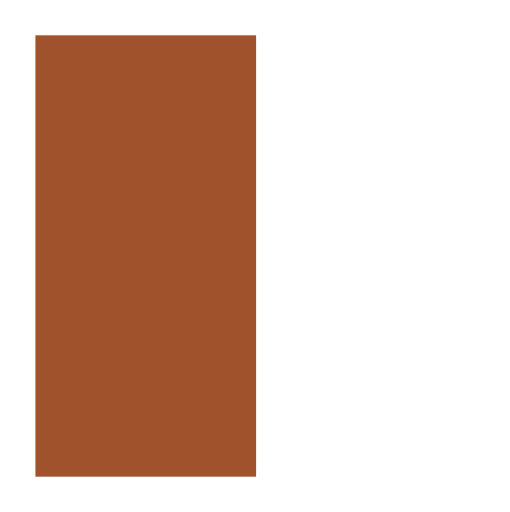
t = 0.00 s
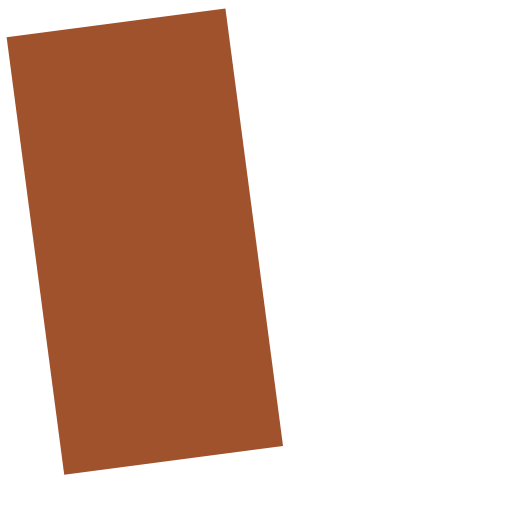
t = 0.25 s
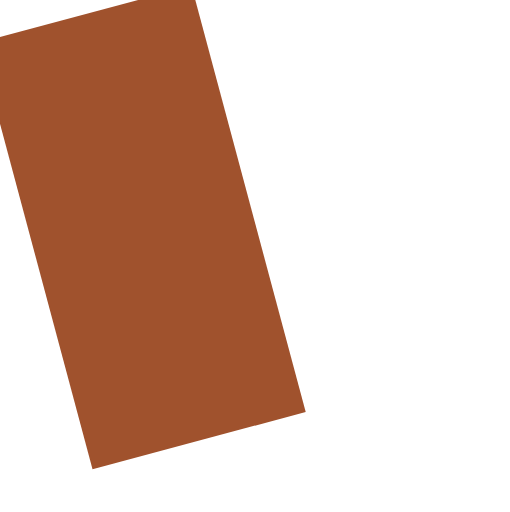
t = 0.50 s
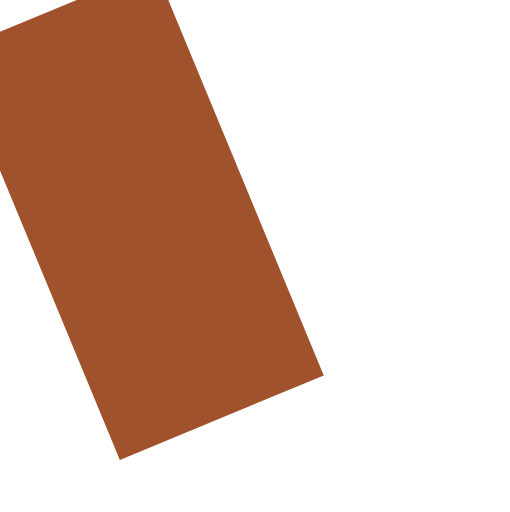
t = 0.75 s
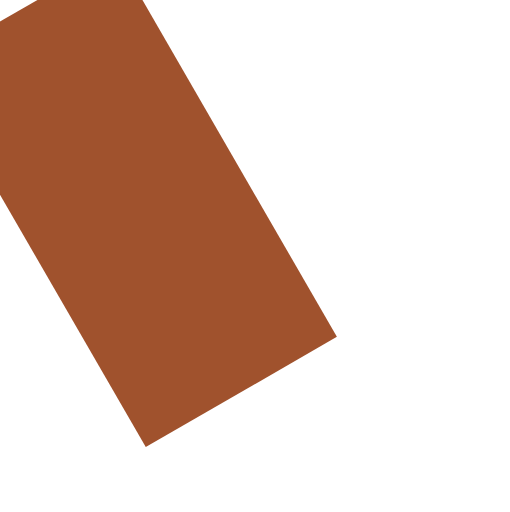
t = 1.00 s

The animated SVG that drew these frames (rendered in a browser with its animation timeline set to each time). Animation: 1 SMIL element (animateTransform=1); one cycle of 1.00 s.

<svg xmlns="http://www.w3.org/2000/svg" width="69.2985" height="69.6" viewBox="15.2 15.2 69.2985 69.6" version="1.1">
  <rect x="20" y="20" width="30" height="60" fill="sienna">
    <animateTransform attributeName="transform" from="0 20 50" to="-30 20 50" additive="sum" begin="0s" dur="1s" fill="freeze" type="rotate"/>
  </rect>
</svg>
